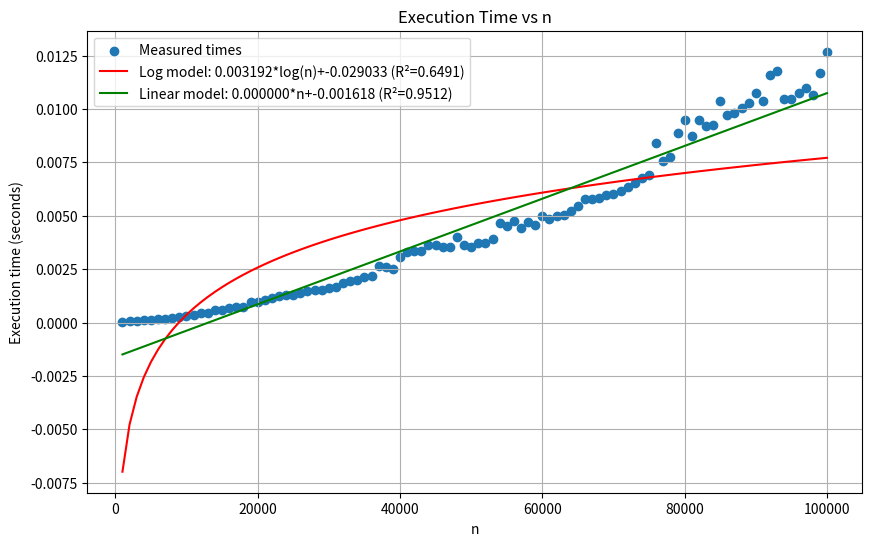

Generate this figure with matplotlib:
import numpy as np
import matplotlib.pyplot as plt
import time
from scipy.optimize import curve_fit
import sys

# This is to allow for larger numbers to be printed
sys.set_int_max_str_digits(0)

def sequence_calculator(n):
    """
    Calculate the nth number in the sequence S_n = 3*S_(n-1) - S_(n-2)
    with S_0 = 0 and S_1 = 1.
    """
    if n == 0:
        return 0
    if n == 1:
        return 1
    
    # Matrix representation of the recurrence relation:
    # [S_n, S_(n-1)] = [[3, -1], [1, 0]] * [S_(n-1), S_(n-2)]
    #
    # We need to compute this matrix raised to the power (n-1).
    
    def matrix_multiply(A, B):
        C = [[0, 0], [0, 0]]
        for i in range(2):
            for j in range(2):
                for k in range(2):
                    C[i][j] += A[i][k] * B[k][j]
        return C
    
    def matrix_power(A, n):
        if n == 1:
            return A
        if n % 2 == 0:
            half_pow = matrix_power(A, n // 2)
            return matrix_multiply(half_pow, half_pow)
        else:
            half_pow = matrix_power(A, n // 2)
            return matrix_multiply(matrix_multiply(half_pow, half_pow), A)
    
    # Base matrix
    A = [[3, -1], [1, 0]]
    
    # Compute A^(n-1)
    result_matrix = matrix_power(A, n - 1)
    
    # [S_n, S_(n-1)] = A^(n-1) * [S_1, S_0] = A^(n-1) * [1, 0]
    return result_matrix[0][0] * 1 + result_matrix[0][1] * 0

def measure_execution_time(max_n=100000, step=1000):
    """Measure execution time for different values of n."""
    n_values = list(range(0, max_n + 1, step))
    if n_values[0] != 0:
        n_values = [0] + n_values
    if 1 not in n_values:
        n_values.append(1)
        n_values.sort()
    
    times = []
    
    for n in n_values:
        start_time = time.time()
        sequence_calculator(n)
        end_time = time.time()
        times.append(end_time - start_time)
    
    return n_values, times

def log_function(x, a, b):
    """Function for curve fitting: a * log(x) + b."""
    # We use max(x, 1) to avoid log(0)
    return a * np.log(np.maximum(x, 1)) + b

def linear_function(x, a, b):
    """Function for curve fitting: a * x + b."""
    return a * x + b

def plot_execution_time():
    """Plot execution time vs n and perform curve fitting."""
    n_values, times = measure_execution_time()
    
    plt.figure(figsize=(10, 6))
    plt.scatter(n_values[2:], times[2:], label='Measured times')
    
    # Curve fitting, we try both logarithmic and linear models
    valid_indices = [i for i, n in enumerate(n_values) if n > 1]
    valid_n = np.array([n_values[i] for i in valid_indices])
    valid_times = np.array([times[i] for i in valid_indices])
    
    # Fit both models
    log_params, _ = curve_fit(log_function, valid_n, valid_times)
    linear_params, _ = curve_fit(linear_function, valid_n, valid_times)
    
    # Calculate R-squared for both models to determine better fit
    log_y_pred = log_function(valid_n, *log_params)
    linear_y_pred = linear_function(valid_n, *linear_params)
    
    log_residuals = valid_times - log_y_pred
    linear_residuals = valid_times - linear_y_pred
    
    ss_tot = np.sum((valid_times - np.mean(valid_times))**2)
    log_ss_res = np.sum(log_residuals**2)
    linear_ss_res = np.sum(linear_residuals**2)
    
    log_r_squared = 1 - (log_ss_res / ss_tot)
    linear_r_squared = 1 - (linear_ss_res / ss_tot)
    
    # Generate points for the fitted curves
    x_fit = np.linspace(min(valid_n), max(valid_n), 100)
    log_y_fit = log_function(x_fit, *log_params)
    linear_y_fit = linear_function(x_fit, *linear_params)
    
    # Plot both models
    plt.plot(x_fit, log_y_fit, 'r-', label=f'Log model: {log_params[0]:.6f}*log(n)+{log_params[1]:.6f} (R²={log_r_squared:.4f})')
    plt.plot(x_fit, linear_y_fit, 'g-', label=f'Linear model: {linear_params[0]:.6f}*n+{linear_params[1]:.6f} (R²={linear_r_squared:.4f})')
    
    plt.xlabel('n')
    plt.ylabel('Execution time (seconds)')
    plt.title('Execution Time vs n')
    plt.legend()
    plt.grid(True)
    plt.savefig('execution_time_plot.png')
    plt.show()

if __name__ == "__main__":
    # Calculate and print the 100,000th number in the sequence
    result = sequence_calculator(100000)
    print(f"S_100000 = {result}")
    
    # Plot execution time
    plot_execution_time()